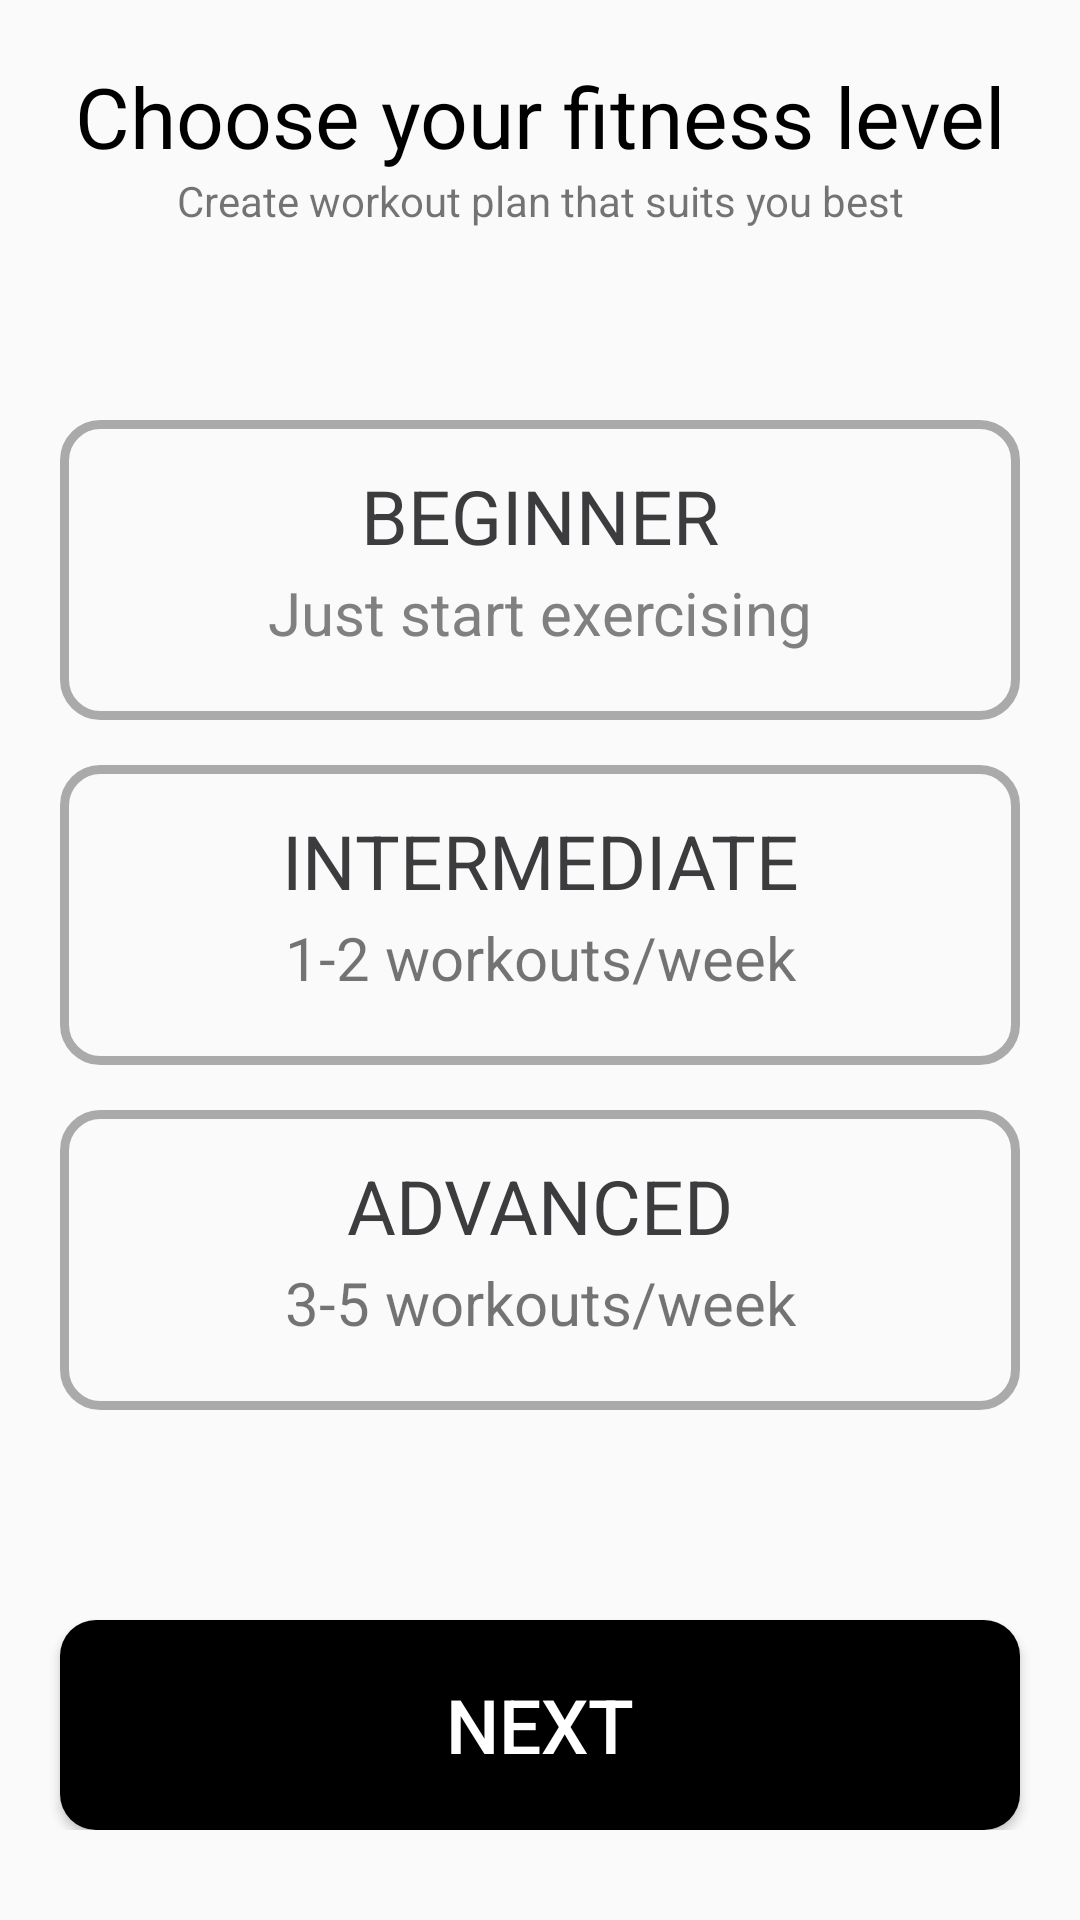

Write the Android layout XML for this screen, with the resource values it uses.
<!-- AndroidManifest.xml: application theme AppTheme.NoActionBar -->
<!-- res/layout/activity_level.xml -->
<?xml version="1.0" encoding="utf-8"?>
<androidx.constraintlayout.widget.ConstraintLayout xmlns:android="http://schemas.android.com/apk/res/android"
    xmlns:app="http://schemas.android.com/apk/res-auto"
    xmlns:tools="http://schemas.android.com/tools"
    android:layout_width="match_parent"
    android:layout_height="match_parent"
    tools:context=".UI.LevelActivity">

    <RelativeLayout
        android:layout_width="match_parent"
        android:layout_height="match_parent"
        android:layout_marginBottom="30dp"
        tools:ignore="MissingConstraints">

        <TextView
            android:id="@+id/text1"
            android:layout_width="match_parent"
            android:layout_height="wrap_content"
            android:layout_marginTop="20dp"
            android:gravity="center"
            android:text="Choose your fitness level"
            android:textColor="@android:color/black"
            android:textSize="28dp" />

        <TextView
            android:id="@+id/text2"
            android:layout_width="match_parent"
            android:layout_height="wrap_content"
            android:layout_below="@+id/text1"
            android:gravity="center"
            android:text="Create workout plan that suits you best" />

        <RelativeLayout
            android:id="@+id/txt_button1"
            android:layout_width="match_parent"
            android:layout_height="100dp"
            android:layout_above="@+id/txt_button2"
            android:layout_marginLeft="20dp"
            android:layout_marginRight="20dp"
            android:background="@drawable/normal_back"
            android:orientation="horizontal">

            <TextView
                android:id="@+id/btn1_text1"
                android:layout_width="match_parent"
                android:layout_height="wrap_content"
                android:layout_marginTop="15dp"
                android:gravity="center"
                android:text="BEGINNER"
                android:textColor="#3C3B3E"
                android:textSize="25dp" />

            <TextView
                android:id="@+id/btn1_text2"
                android:layout_width="match_parent"
                android:layout_height="wrap_content"
                android:layout_below="@id/btn1_text1"
                android:layout_marginTop="2dp"
                android:gravity="center"
                android:text="Just start exercising"
                android:textColor="#818080"
                android:textSize="20dp" />
        </RelativeLayout>


        <RelativeLayout
            android:id="@+id/txt_button2"
            android:layout_width="match_parent"
            android:layout_height="100dp"
            android:layout_centerInParent="true"
            android:layout_marginLeft="20dp"
            android:layout_marginTop="15dp"
            android:layout_marginRight="20dp"
            android:background="@drawable/normal_back"
            android:orientation="horizontal">

            <TextView
                android:id="@+id/btn2_text1"
                android:layout_width="match_parent"
                android:layout_height="wrap_content"
                android:layout_marginTop="15dp"
                android:gravity="center"
                android:text="INTERMEDIATE"
                android:textColor="#3C3B3E"
                android:textSize="25dp" />

            <TextView
                android:id="@+id/btn2_text2"
                android:layout_width="match_parent"
                android:layout_height="wrap_content"
                android:layout_below="@id/btn2_text1"
                android:layout_marginTop="2dp"
                android:gravity="center"
                android:text="1-2 workouts/week"
                android:textSize="20dp" />
        </RelativeLayout>

        <RelativeLayout
            android:id="@+id/txt_button3"
            android:layout_width="match_parent"
            android:layout_height="100dp"
            android:layout_below="@id/txt_button2"
            android:layout_marginLeft="20dp"
            android:layout_marginTop="15dp"
            android:layout_marginRight="20dp"
            android:background="@drawable/normal_back"
            android:orientation="horizontal">

            <TextView
                android:id="@+id/btn3_text1"
                android:layout_width="match_parent"
                android:layout_height="wrap_content"
                android:layout_marginTop="15dp"
                android:gravity="center"
                android:text="ADVANCED"
                android:textColor="#3C3B3E"
                android:textSize="25dp" />

            <TextView
                android:id="@+id/btn3_text2"
                android:layout_width="match_parent"
                android:layout_height="wrap_content"
                android:layout_below="@id/btn3_text1"
                android:layout_marginTop="2dp"
                android:gravity="center"
                android:text="3-5 workouts/week"
                android:textSize="20dp" />


        </RelativeLayout>


        <Button
            android:id="@+id/but_next"
            android:layout_width="match_parent"
            android:layout_height="70dp"
            android:layout_alignParentBottom="true"
            android:layout_marginLeft="20dp"
            android:layout_marginRight="20dp"
            android:background="@drawable/text_back"
            android:text="Next"
            android:textColor="@android:color/background_light"

            android:textSize="25dp" />

    </RelativeLayout>

</androidx.constraintlayout.widget.ConstraintLayout>
<!-- resources referenced by this layout -->
<resources>
  <!-- drawable normal_back (drawable-v24) -->
  <?xml version="1.0" encoding="utf-8"?>
  <shape xmlns:android="http://schemas.android.com/apk/res/android"
      android:shape="rectangle">
      <corners android:radius="12dp"/>
      <stroke android:width="3dip" android:color="@android:color/darker_gray" />
  
  </shape>
  <!-- drawable text_back (drawable-v24) -->
  <?xml version="1.0" encoding="utf-8"?>
  <shape xmlns:android="http://schemas.android.com/apk/res/android"
      android:shape="rectangle">
      <corners android:radius="12dp"/>
      <solid android:color="@color/colorBlack"></solid>
  
  </shape>
  <style name="AppTheme.NoActionBar">
          <item name="windowNoTitle">true</item>
          <item name="windowActionBar">false</item>
      </style>
  <color name="colorBlack">#000000</color>
</resources>
